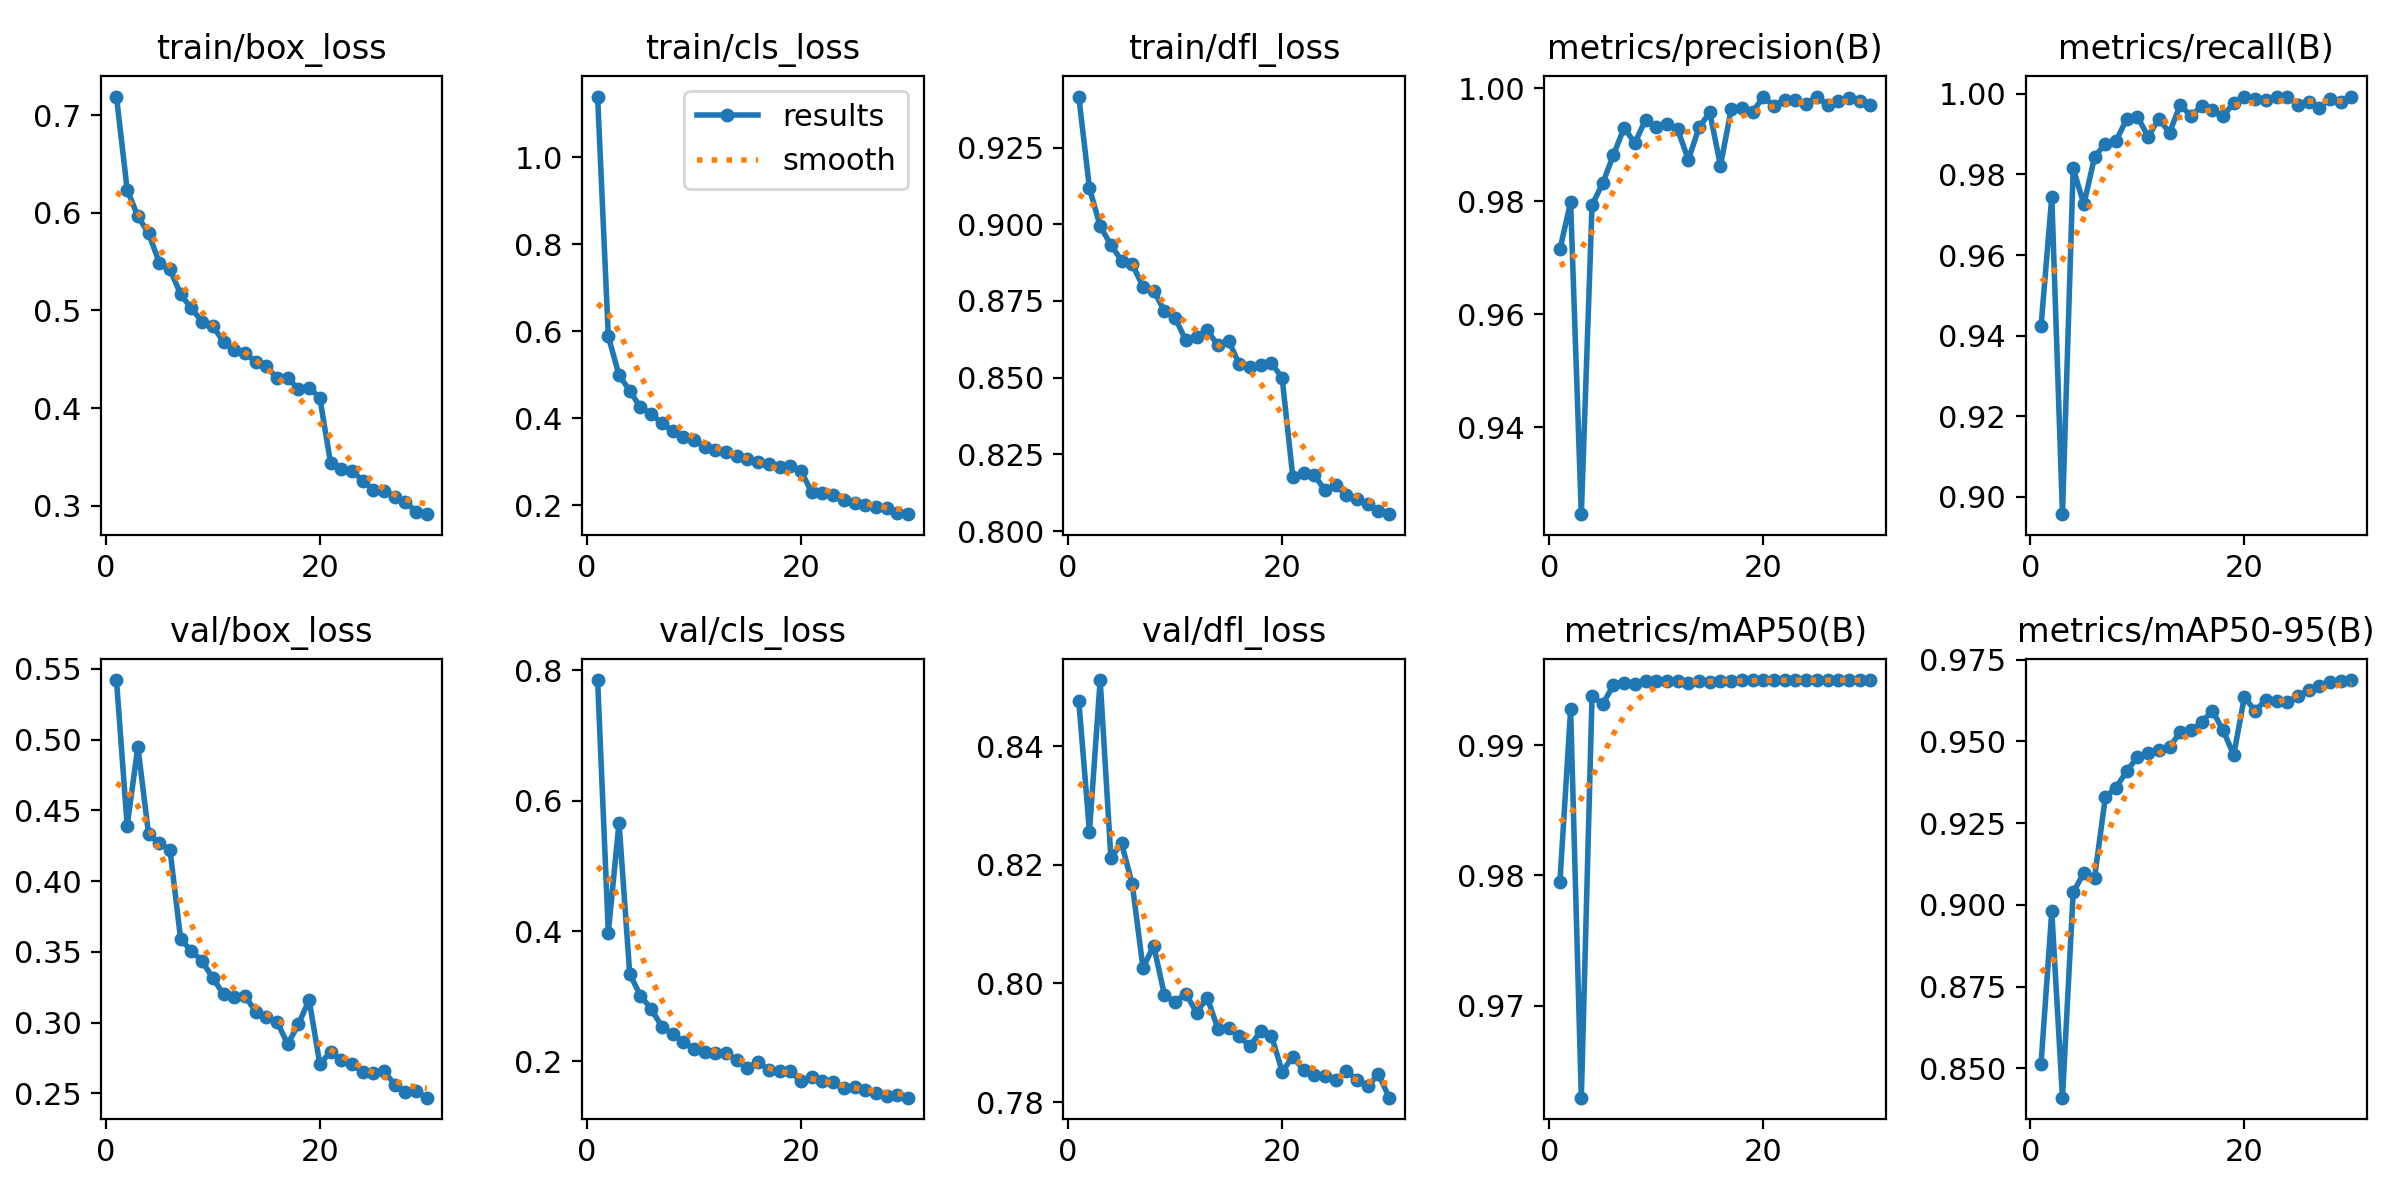

The file beside this chart, header and first rows:
epoch, time, train/box_loss, train/cls_loss, train/dfl_loss, metrics/precision(B), metrics/recall(B), metrics/mAP50(B), metrics/mAP50-95(B), val/box_loss, val/cls_loss, val/dfl_loss, lr/pg0, lr/pg1, lr/pg2
1, 4.588, 0.7192, 1.14, 0.9416, 0.9715, 0.9424, 0.9795, 0.8515, 0.5422, 0.7853, 0.8477, 0.0006613, 0.0006613, 0.0006613
2, 7.876, 0.6238, 0.5887, 0.9117, 0.9799, 0.9744, 0.9927, 0.898, 0.4392, 0.3979, 0.8256, 0.001284, 0.001284, 0.001284
3, 11.17, 0.5964, 0.4995, 0.8994, 0.9246, 0.8957, 0.9629, 0.8411, 0.495, 0.5665, 0.8511, 0.001863, 0.001863, 0.001863
4, 14.36, 0.5792, 0.4638, 0.8933, 0.9793, 0.9815, 0.9938, 0.9038, 0.433, 0.3343, 0.8212, 0.001802, 0.001802, 0.001802
5, 17.63, 0.5491, 0.4251, 0.8882, 0.9832, 0.9726, 0.9931, 0.9099, 0.427, 0.301, 0.8236, 0.001736, 0.001736, 0.001736
6, 20.98, 0.5421, 0.4112, 0.8869, 0.9882, 0.9843, 0.9946, 0.9084, 0.4223, 0.2808, 0.8167, 0.00167, 0.00167, 0.00167
7, 24.3, 0.5166, 0.3887, 0.8797, 0.9931, 0.9876, 0.9948, 0.9329, 0.3589, 0.2534, 0.8026, 0.001604, 0.001604, 0.001604
8, 27.59, 0.5021, 0.372, 0.8784, 0.9903, 0.9882, 0.9947, 0.9359, 0.3509, 0.2419, 0.8064, 0.001538, 0.001538, 0.001538
9, 31.03, 0.4887, 0.3574, 0.8718, 0.9945, 0.9938, 0.9949, 0.9408, 0.3436, 0.2303, 0.7981, 0.001472, 0.001472, 0.001472
10, 34.42, 0.484, 0.3503, 0.8695, 0.9931, 0.9943, 0.995, 0.9452, 0.3315, 0.2197, 0.7969, 0.001406, 0.001406, 0.001406
11, 37.74, 0.4679, 0.3353, 0.8622, 0.9938, 0.9894, 0.9949, 0.9464, 0.3202, 0.2143, 0.7983, 0.00134, 0.00134, 0.00134
12, 41.47, 0.4595, 0.3271, 0.8632, 0.9927, 0.9938, 0.9949, 0.9472, 0.3184, 0.2137, 0.7951, 0.001274, 0.001274, 0.001274
13, 45.01, 0.4566, 0.3239, 0.8655, 0.9874, 0.9903, 0.9947, 0.9484, 0.319, 0.2125, 0.7976, 0.001208, 0.001208, 0.001208
14, 48.5, 0.4474, 0.3145, 0.8605, 0.9931, 0.9972, 0.9949, 0.9527, 0.3079, 0.2022, 0.7923, 0.001142, 0.001142, 0.001142
15, 52.04, 0.4431, 0.3068, 0.8621, 0.9957, 0.9945, 0.9948, 0.9534, 0.3037, 0.19, 0.7924, 0.001076, 0.001076, 0.001076
16, 55.56, 0.4306, 0.2992, 0.8544, 0.9863, 0.9969, 0.9949, 0.9558, 0.3008, 0.1996, 0.7911, 0.00101, 0.00101, 0.00101
17, 59.09, 0.4308, 0.2961, 0.8534, 0.9963, 0.9959, 0.9949, 0.9594, 0.2848, 0.1866, 0.7894, 0.000944, 0.000944, 0.000944
18, 62.4, 0.4196, 0.2875, 0.8541, 0.9965, 0.9945, 0.995, 0.9534, 0.2989, 0.1852, 0.792, 0.000878, 0.000878, 0.000878
19, 65.81, 0.421, 0.2902, 0.8548, 0.9959, 0.9977, 0.995, 0.9459, 0.3162, 0.1847, 0.7912, 0.000812, 0.000812, 0.000812
20, 69.2, 0.4104, 0.2794, 0.8499, 0.9985, 0.9993, 0.995, 0.9637, 0.2707, 0.1693, 0.7852, 0.000746, 0.000746, 0.000746
21, 72.96, 0.3439, 0.2307, 0.8176, 0.9969, 0.9986, 0.995, 0.9592, 0.2794, 0.1755, 0.7876, 0.00068, 0.00068, 0.00068
22, 76.14, 0.338, 0.228, 0.819, 0.9979, 0.9986, 0.995, 0.9628, 0.2737, 0.1701, 0.7854, 0.000614, 0.000614, 0.000614
23, 79.42, 0.336, 0.2229, 0.8182, 0.9979, 0.9992, 0.995, 0.9625, 0.271, 0.1678, 0.7845, 0.000548, 0.000548, 0.000548
24, 82.55, 0.3256, 0.2122, 0.8134, 0.9972, 0.9993, 0.995, 0.9621, 0.2649, 0.1597, 0.7844, 0.000482, 0.000482, 0.000482
25, 85.9, 0.3164, 0.2056, 0.8149, 0.9986, 0.9972, 0.995, 0.9638, 0.2646, 0.1605, 0.7837, 0.000416, 0.000416, 0.000416
26, 89.27, 0.3147, 0.2014, 0.8118, 0.9971, 0.9979, 0.995, 0.9658, 0.2656, 0.1557, 0.7852, 0.00035, 0.00035, 0.00035
27, 92.49, 0.3094, 0.1957, 0.8104, 0.9977, 0.9966, 0.995, 0.9668, 0.2563, 0.1522, 0.7838, 0.000284, 0.000284, 0.000284
28, 95.8, 0.3037, 0.1931, 0.8088, 0.9984, 0.9986, 0.995, 0.968, 0.251, 0.1472, 0.7827, 0.000218, 0.000218, 0.000218
29, 99.21, 0.2939, 0.1822, 0.8066, 0.9978, 0.9979, 0.995, 0.9686, 0.2516, 0.1481, 0.7847, 0.000152, 0.000152, 0.000152
30, 102.5, 0.2913, 0.1798, 0.8055, 0.9971, 0.9993, 0.995, 0.9688, 0.247, 0.1444, 0.7807, 8.6e-05, 8.6e-05, 8.6e-05
